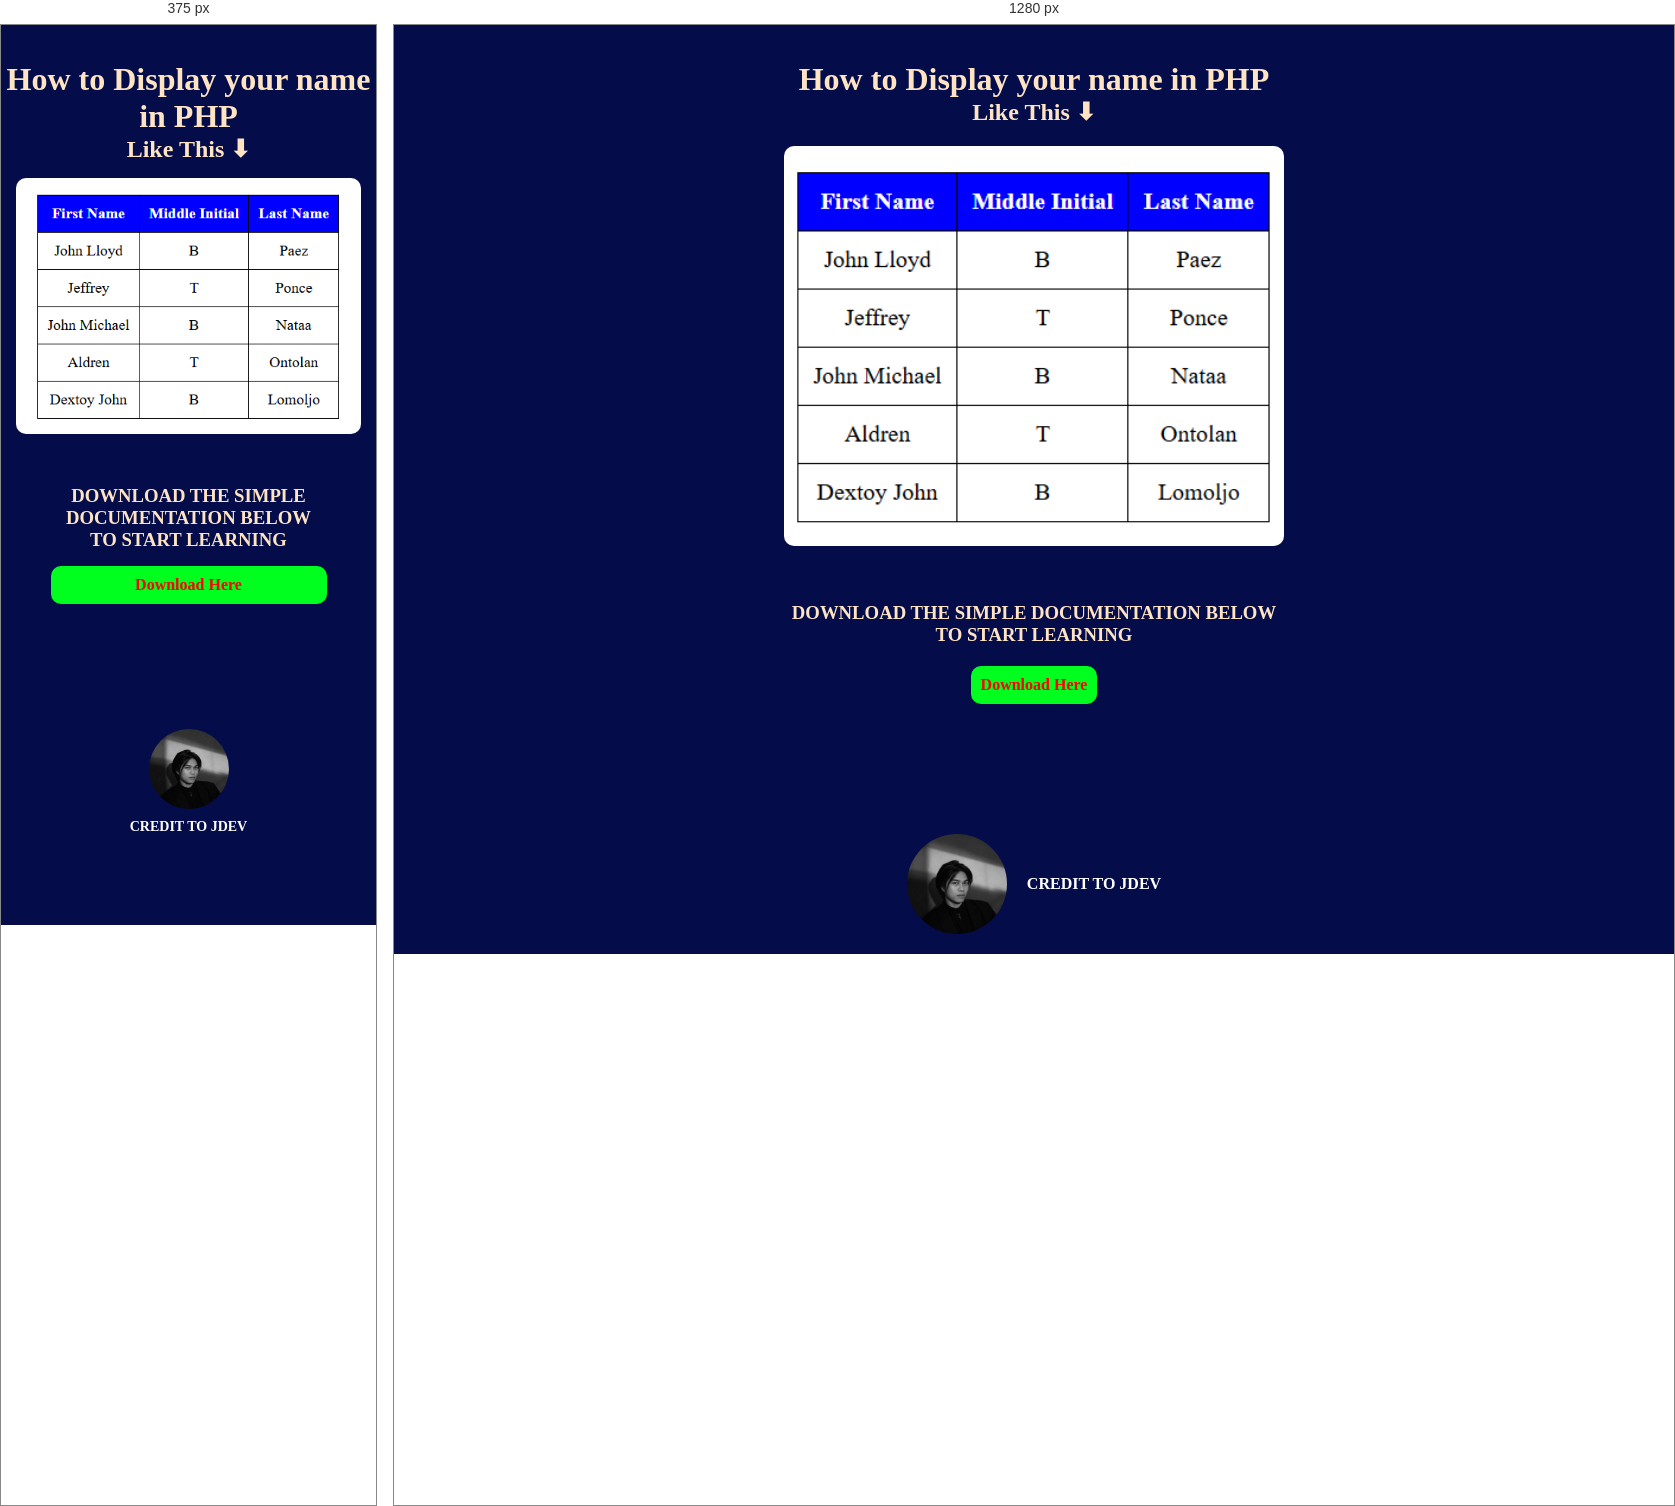
Rendered at 375 px and 1280 px, left to right.

<!-- file: index.html -->
<!DOCTYPE html>
<html lang="en">
<head>
    <meta charset="UTF-8">
    <meta name="viewport" content="width=device-width, initial-scale=1.0">
    <title>Name Display</title>
    <link rel="stylesheet" href="style.css">
</head>

<body>

    <br><br>
    <h1 style= "text-align: center; color: bisque;">How to Display your name in PHP</h1>
    <h2 style="text-align: center; color: bisque;">Like This ⬇</h2>

    <div class="image-container">
        <img src="images/image.png" alt="image">
    </div>
    <br><br>

    <h3 style="text-align: center; color: bisque;">DOWNLOAD THE SIMPLE DOCUMENTATION BELOW</h3>
    <h3 style="text-align: center; color: bisque;">TO START LEARNING</h3>

    <div class="download-button">
        <a href="document/PHP_Simple_Documentation.docx" style="display: inline-block;" download>Download Here</a>
    </div>
    <br><br><br><br><br>
    <div class="footer">
        <img src="images/profile.jpg" alt="profile">
        <h4>CREDIT TO JDEV</h4>
    </div>
</body>

</html>

/* @media block from style.css */
@media (max-width: 600px) {

    .image-container {
        padding: 15px;
    }

    .image-container img {
        width: 100%;
        height: auto;
        max-width: 350px;
    }

    .download-button {
        padding: 15px;
    }

    .download-button a {
        width: 80%;
        max-width: 300px;
        padding: 10px;
        text-align: center;
    }

    .footer {
        flex-direction: column;
        gap: 10px;
        padding: 20px 10px;
        text-align: center;
    }

    .footer img {
        width: 80px;
        height: 80px;
    }

    .footer h4 {
        font-size: 14px;
    }
}